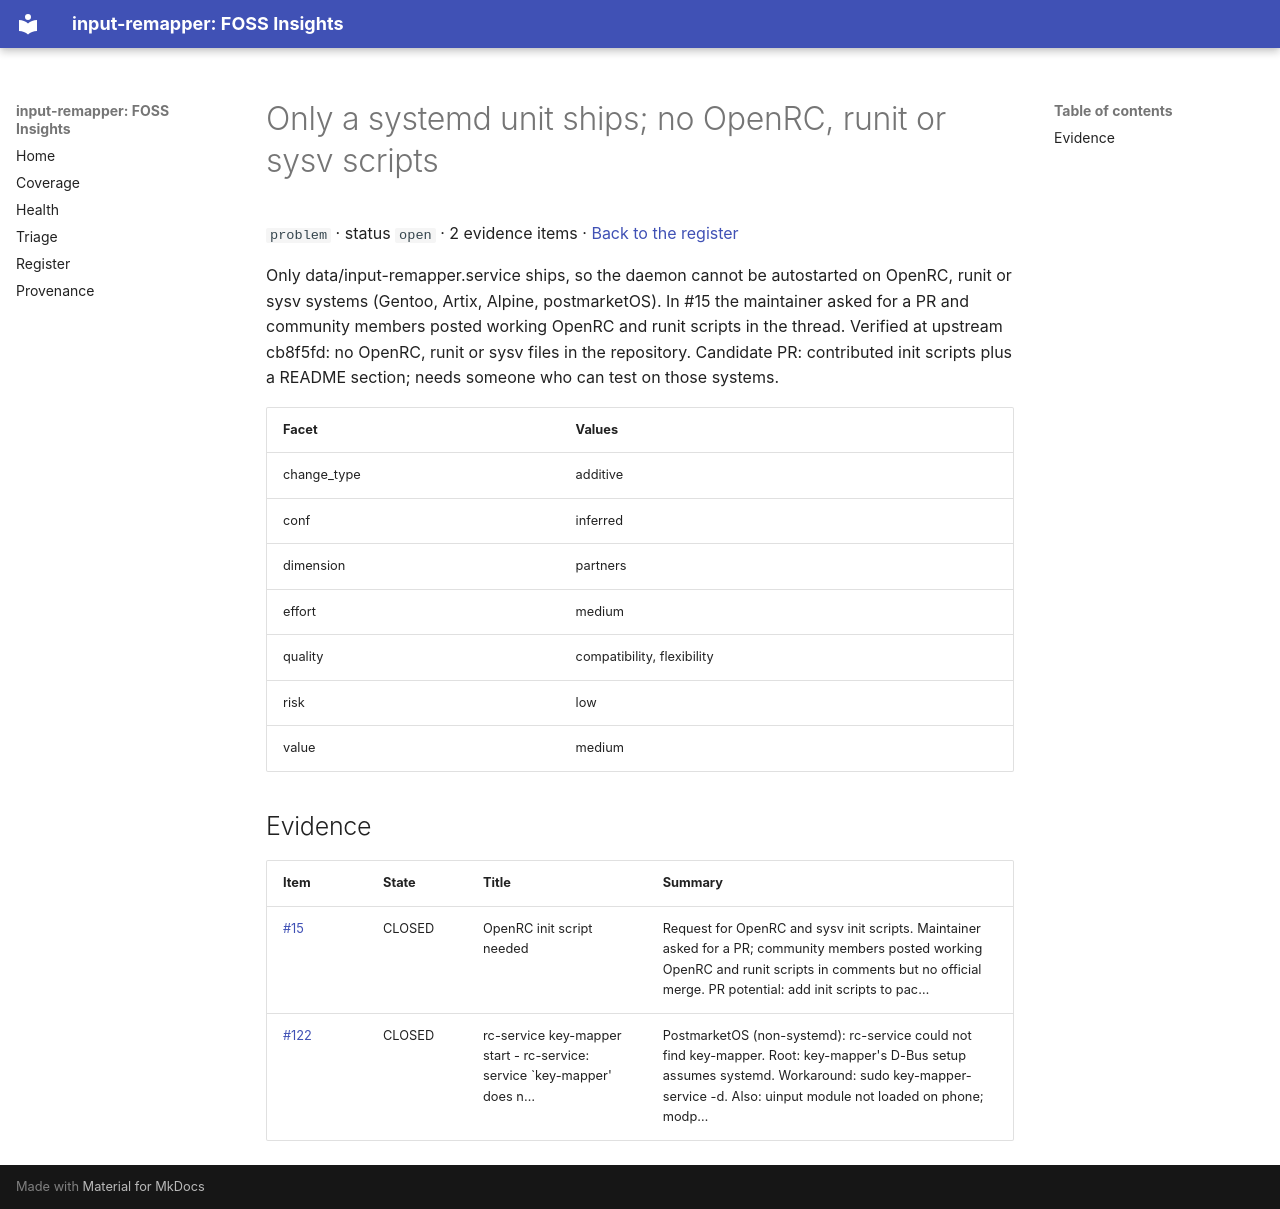

repository: open-commons-observatory/input-remapper-fi · page: register/no-non-systemd-init-scripts/index.html · generator: mkdocs

# Only a systemd unit ships; no OpenRC, runit or sysv scripts

`problem` · status `open` · 2 evidence items · [Back to the register](../register.md)

Only data/input-remapper.service ships, so the daemon cannot be autostarted on OpenRC, runit or sysv systems (Gentoo, Artix, Alpine, postmarketOS). In #15 the maintainer asked for a PR and community members posted working OpenRC and runit scripts in the thread. Verified at upstream cb8f5fd: no OpenRC, runit or sysv files in the repository. Candidate PR: contributed init scripts plus a README section; needs someone who can test on those systems.

| Facet | Values |
|---|---|
| change_type | additive |
| conf | inferred |
| dimension | partners |
| effort | medium |
| quality | compatibility, flexibility |
| risk | low |
| value | medium |

## Evidence

| Item | State | Title | Summary |
|---|---|---|---|
| [#15](https://github.com/sezanzeb/input-remapper/issues/15) | CLOSED | OpenRC init script needed | Request for OpenRC and sysv init scripts. Maintainer asked for a PR; community members posted working OpenRC and runit scripts in comments but no official merge. PR potential: add init scripts to pac… |
| [#122](https://github.com/sezanzeb/input-remapper/issues/122) | CLOSED | rc-service key-mapper start - rc-service: service `key-mapper' does n… | PostmarketOS (non-systemd): rc-service could not find key-mapper. Root: key-mapper's D-Bus setup assumes systemd. Workaround: sudo key-mapper-service -d. Also: uinput module not loaded on phone; modp… |
